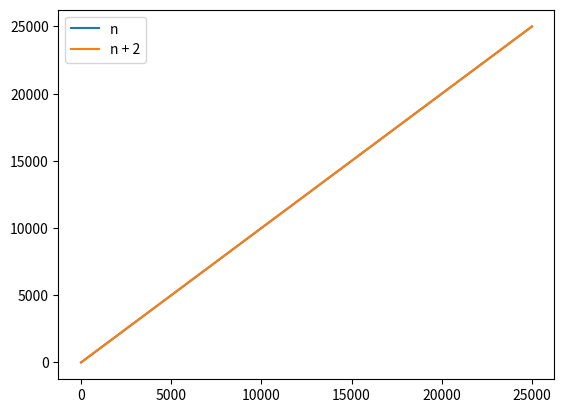

Here is the Python script that generated this plot:
# Diese .py - Datei wurde automatisch aus dem IPython - Notebook (.ipynb) generiert.
# 
# Gelegentlich wurde ich von Teilnehmern gefragt, ob ich die Kursmaterialien nicht 
# auch als normale .py - Datien bereitstellen könne. Dadurch ist es möglich, den Code
# ohne Jupyter zu öffnen, beispielsweise wenn Python-Programme in einem Terminal oder in 
# Eclipse entwickelt werden.
# 
# Dem möchte ich hiermit nachkommen. Ich empfehle dir aber trotzdem, schau' dir lieber die
# IPython - Notebooks direkt an, oder den HTML-Export eben dieser. Dieser reine .py-Export
# ist meiner Meinung nach etwas unübersichtlich.
# 
# Bitte beachte zudem, dass du Pfadangaben ggf. manuell korrigieren musst!
# 
#!/usr/bin/env python
# coding: utf-8

# ## Die O-Notation

# ### Laufzeit: O(1)

# In[2]:


def f(n):
    print("Hallo Welt")
    print("Hallo Welt")
    print("Hallo Welt")
    
f(10)


# ### Laufzeit: O(n)

# In[4]:


def f(n):
    for i in range(0, n):
        print("Hallo Welt")
        print("Hallo Welt")
    
f(4)


# ### Laufzeit: O(n)

# In[5]:


def f(n):
    print("Hallo Welt")
    print("Hallo Welt")
    for i in range(0, n):
        print("Hallo Welt")
    
f(4)


# In[12]:


import matplotlib.pyplot as plt
import numpy as np


plt.plot(np.arange(0, 25000), np.arange(0, 25000), label="n")
plt.plot(np.arange(0, 25000), np.arange(0, 25000) + 2, label="n + 2")
plt.legend()
plt.show()


# ### Laufzeit: O(n^2)

# In[13]:


def f(n):
    for i in range(0, n): # O(n*n)
        for j in range(0, n): # O(n)
            print("Hallo Welt") # O(1)
    
f(4)


# ### Laufzeit: O(n^2)

# In[15]:


def f(n):
    for i in range(0, int(n / 2)): # O(n*n)
        for j in range(0, int(n / 2)): # O(n) 
            print("Hallo Welt") # O(1)
    
f(4)


# In[ ]:





# In[ ]:





